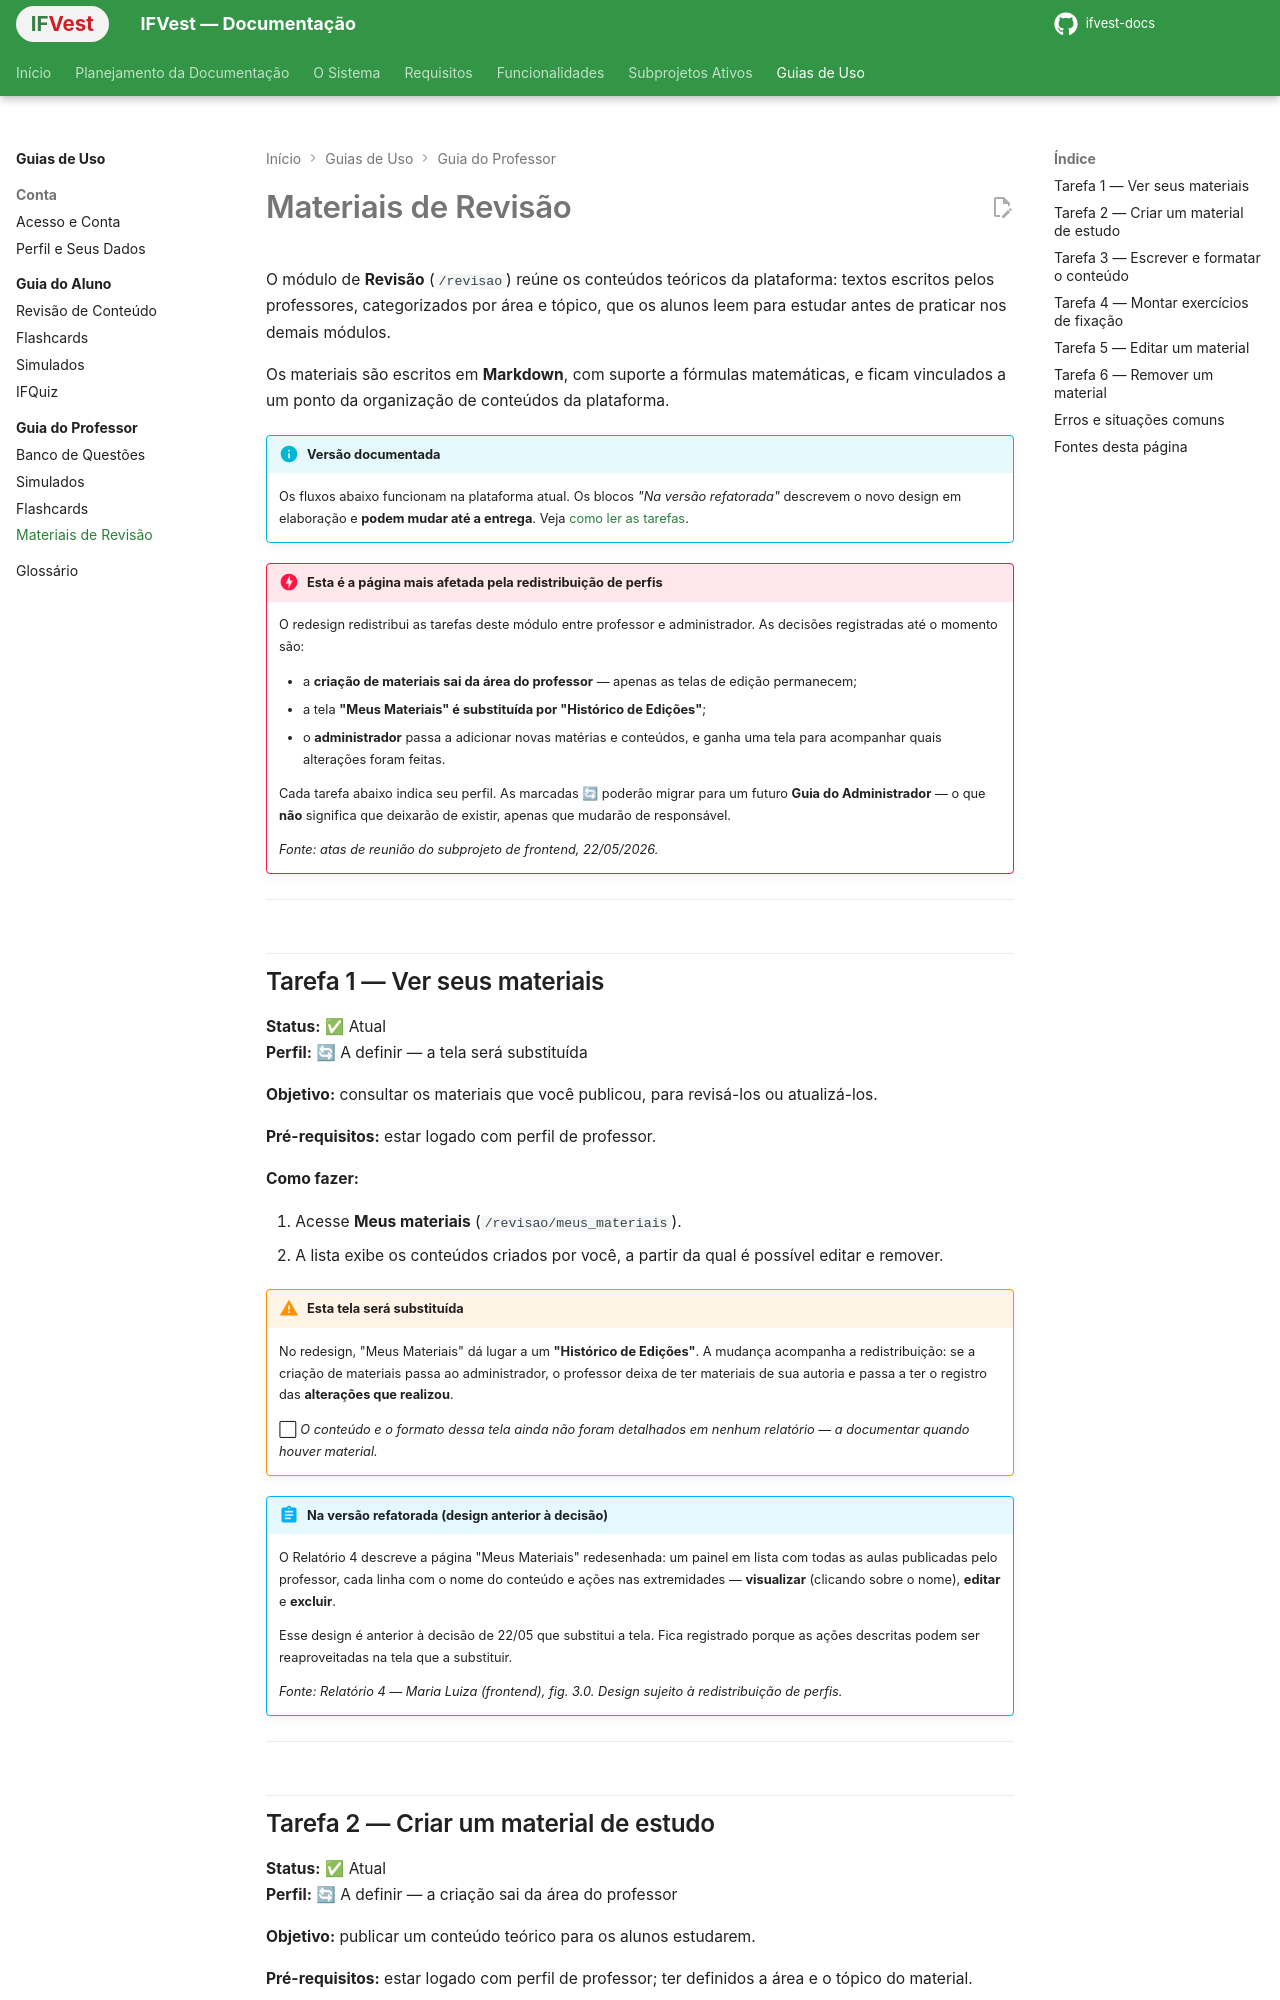

repository: IthaloCavalcante/ifvest-docs · page: guias/professor/materiais-de-revisao/index.html · generator: mkdocs

# Materiais de Revisão

O módulo de **Revisão** (`/revisao`) reúne os conteúdos teóricos da plataforma: textos escritos pelos professores, categorizados por área e tópico, que os alunos leem para estudar antes de praticar nos demais módulos.

Os materiais são escritos em **Markdown**, com suporte a fórmulas matemáticas, e ficam vinculados a um ponto da organização de conteúdos da plataforma.

!!! info "Versão documentada"
    Os fluxos abaixo funcionam na plataforma atual. Os blocos *"Na versão refatorada"* descrevem o novo design em elaboração e **podem mudar até a entrega**. Veja [como ler as tarefas](index.md#como-ler-as-tarefas-deste-guia).

!!! danger "Esta é a página mais afetada pela redistribuição de perfis"
    O redesign redistribui as tarefas deste módulo entre professor e administrador. As decisões registradas até o momento são:

    - a **criação de materiais sai da área do professor** — apenas as telas de edição permanecem;
    - a tela **"Meus Materiais" é substituída por "Histórico de Edições"**;
    - o **administrador** passa a adicionar novas matérias e conteúdos, e ganha uma tela para acompanhar quais alterações foram feitas.

    Cada tarefa abaixo indica seu perfil. As marcadas 🔄 poderão migrar para um futuro **Guia do Administrador** — o que **não** significa que deixarão de existir, apenas que mudarão de responsável.

    *Fonte: atas de reunião do subprojeto de frontend, 22/05/2026.*

---

## Tarefa 1 — Ver seus materiais

**Status:** ✅ Atual  
**Perfil:** 🔄 A definir — a tela será substituída

**Objetivo:** consultar os materiais que você publicou, para revisá-los ou atualizá-los.

**Pré-requisitos:** estar logado com perfil de professor.

**Como fazer:**

1. Acesse **Meus materiais** (`/revisao/meus_materiais`).
2. A lista exibe os conteúdos criados por você, a partir da qual é possível editar e remover.

!!! warning "Esta tela será substituída"
    No redesign, "Meus Materiais" dá lugar a um **"Histórico de Edições"**. A mudança acompanha a redistribuição: se a criação de materiais passa ao administrador, o professor deixa de ter materiais de sua autoria e passa a ter o registro das **alterações que realizou**.

    ⬜ *O conteúdo e o formato dessa tela ainda não foram detalhados em nenhum relatório — a documentar quando houver material.*

!!! abstract "Na versão refatorada (design anterior à decisão)"
    O Relatório 4 descreve a página "Meus Materiais" redesenhada: um painel em lista com todas as aulas publicadas pelo professor, cada linha com o nome do conteúdo e ações nas extremidades — **visualizar** (clicando sobre o nome), **editar** e **excluir**.

    Esse design é anterior à decisão de 22/05 que substitui a tela. Fica registrado porque as ações descritas podem ser reaproveitadas na tela que a substituir.

    *Fonte: Relatório 4 — Maria Luiza (frontend), fig. 3.0. Design sujeito à redistribuição de perfis.*

---
